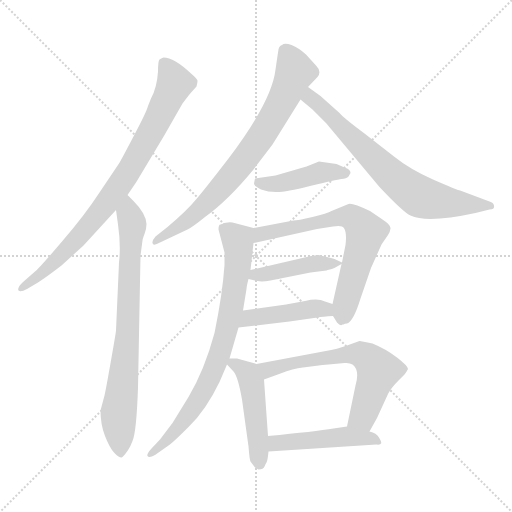
t = 0.00 s
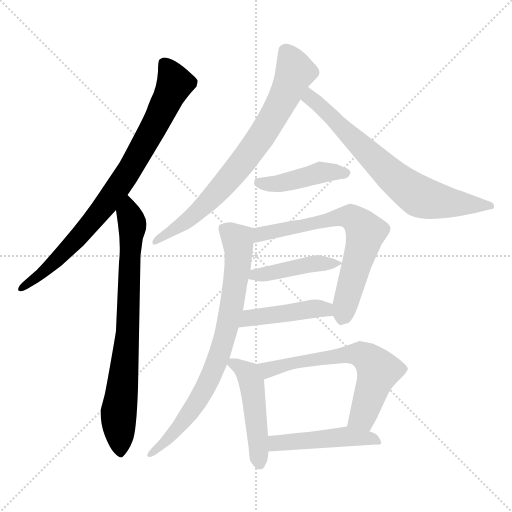
t = 1.86 s
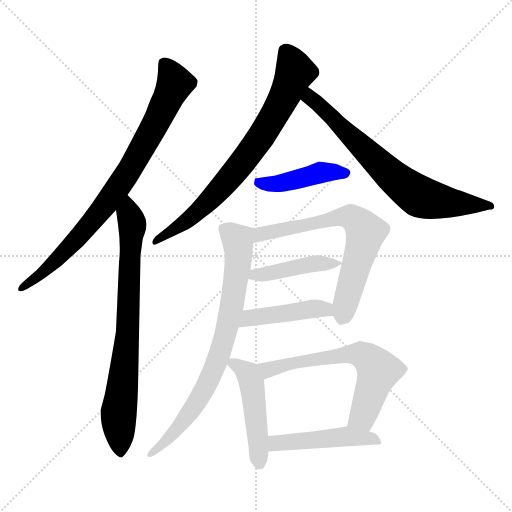
t = 3.71 s
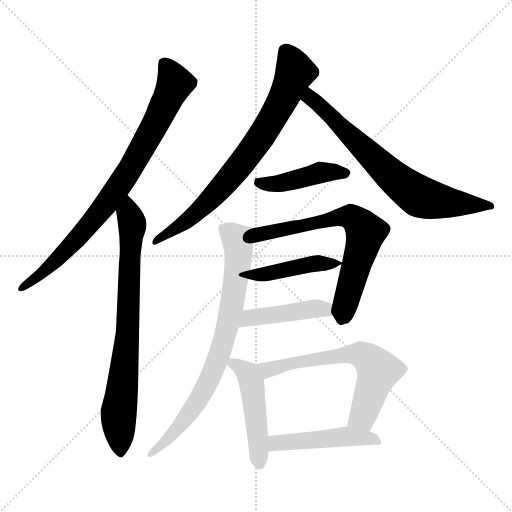
t = 5.57 s
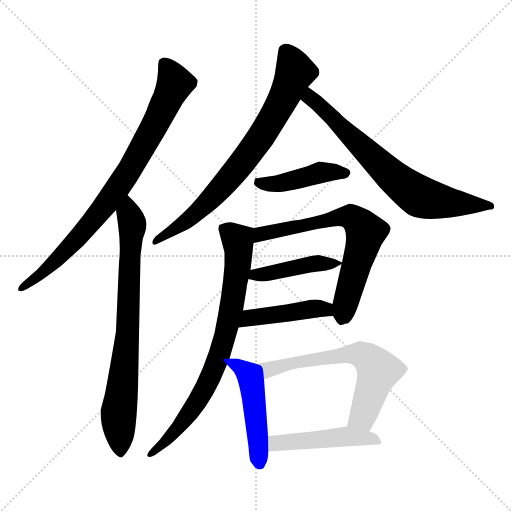
t = 7.43 s
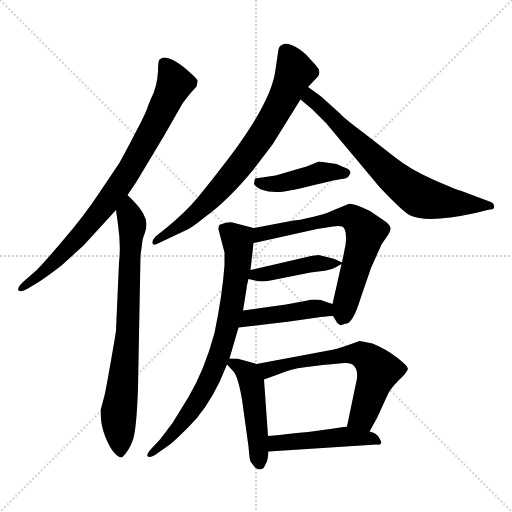
t = 9.29 s

The animated SVG that drew these frames (rendered in a browser with its animation timeline set to each time). Animation: 12 CSS @keyframes rules; one cycle of 9.29 s.

<svg version="1.1" viewBox="0 0 1024 1024" xmlns="http://www.w3.org/2000/svg">
  <g stroke="lightgray" stroke-dasharray="1,1" stroke-width="1" transform="scale(4, 4)">
    <line x1="0" y1="0" x2="256" y2="256"></line>
    <line x1="256" y1="0" x2="0" y2="256"></line>
    <line x1="128" y1="0" x2="128" y2="256"></line>
    <line x1="0" y1="128" x2="256" y2="128"></line>
  </g>
<g transform="scale(1, -1) translate(0, -860)">
   <style type="text/css">
    @keyframes keyframes0 {
      from {
       stroke: blue;
       stroke-dashoffset: 823;
       stroke-width: 128;
       }
       73% {
       animation-timing-function: step-end;
       stroke: blue;
       stroke-dashoffset: 0;
       stroke-width: 128;
       }
       to {
       stroke: black;
       stroke-width: 1024;
       }
       }
       #make-me-a-hanzi-animation-0 {
         animation: keyframes0 0.919759s both;
         animation-delay: 0.000000s;
         animation-timing-function: linear;
       }
    @keyframes keyframes1 {
      from {
       stroke: blue;
       stroke-dashoffset: 769;
       stroke-width: 128;
       }
       71% {
       animation-timing-function: step-end;
       stroke: blue;
       stroke-dashoffset: 0;
       stroke-width: 128;
       }
       to {
       stroke: black;
       stroke-width: 1024;
       }
       }
       #make-me-a-hanzi-animation-1 {
         animation: keyframes1 0.875814s both;
         animation-delay: 0.919759s;
         animation-timing-function: linear;
       }
    @keyframes keyframes2 {
      from {
       stroke: blue;
       stroke-dashoffset: 748;
       stroke-width: 128;
       }
       71% {
       animation-timing-function: step-end;
       stroke: blue;
       stroke-dashoffset: 0;
       stroke-width: 128;
       }
       to {
       stroke: black;
       stroke-width: 1024;
       }
       }
       #make-me-a-hanzi-animation-2 {
         animation: keyframes2 0.858724s both;
         animation-delay: 1.795573s;
         animation-timing-function: linear;
       }
    @keyframes keyframes3 {
      from {
       stroke: blue;
       stroke-dashoffset: 706;
       stroke-width: 128;
       }
       70% {
       animation-timing-function: step-end;
       stroke: blue;
       stroke-dashoffset: 0;
       stroke-width: 128;
       }
       to {
       stroke: black;
       stroke-width: 1024;
       }
       }
       #make-me-a-hanzi-animation-3 {
         animation: keyframes3 0.824544s both;
         animation-delay: 2.654297s;
         animation-timing-function: linear;
       }
    @keyframes keyframes4 {
      from {
       stroke: blue;
       stroke-dashoffset: 433;
       stroke-width: 128;
       }
       58% {
       animation-timing-function: step-end;
       stroke: blue;
       stroke-dashoffset: 0;
       stroke-width: 128;
       }
       to {
       stroke: black;
       stroke-width: 1024;
       }
       }
       #make-me-a-hanzi-animation-4 {
         animation: keyframes4 0.602376s both;
         animation-delay: 3.478841s;
         animation-timing-function: linear;
       }
    @keyframes keyframes5 {
      from {
       stroke: blue;
       stroke-dashoffset: 669;
       stroke-width: 128;
       }
       69% {
       animation-timing-function: step-end;
       stroke: blue;
       stroke-dashoffset: 0;
       stroke-width: 128;
       }
       to {
       stroke: black;
       stroke-width: 1024;
       }
       }
       #make-me-a-hanzi-animation-5 {
         animation: keyframes5 0.794434s both;
         animation-delay: 4.081217s;
         animation-timing-function: linear;
       }
    @keyframes keyframes6 {
      from {
       stroke: blue;
       stroke-dashoffset: 437;
       stroke-width: 128;
       }
       59% {
       animation-timing-function: step-end;
       stroke: blue;
       stroke-dashoffset: 0;
       stroke-width: 128;
       }
       to {
       stroke: black;
       stroke-width: 1024;
       }
       }
       #make-me-a-hanzi-animation-6 {
         animation: keyframes6 0.605632s both;
         animation-delay: 4.875651s;
         animation-timing-function: linear;
       }
    @keyframes keyframes7 {
      from {
       stroke: blue;
       stroke-dashoffset: 438;
       stroke-width: 128;
       }
       59% {
       animation-timing-function: step-end;
       stroke: blue;
       stroke-dashoffset: 0;
       stroke-width: 128;
       }
       to {
       stroke: black;
       stroke-width: 1024;
       }
       }
       #make-me-a-hanzi-animation-7 {
         animation: keyframes7 0.606445s both;
         animation-delay: 5.481283s;
         animation-timing-function: linear;
       }
    @keyframes keyframes8 {
      from {
       stroke: blue;
       stroke-dashoffset: 768;
       stroke-width: 128;
       }
       71% {
       animation-timing-function: step-end;
       stroke: blue;
       stroke-dashoffset: 0;
       stroke-width: 128;
       }
       to {
       stroke: black;
       stroke-width: 1024;
       }
       }
       #make-me-a-hanzi-animation-8 {
         animation: keyframes8 0.875000s both;
         animation-delay: 6.087728s;
         animation-timing-function: linear;
       }
    @keyframes keyframes9 {
      from {
       stroke: blue;
       stroke-dashoffset: 477;
       stroke-width: 128;
       }
       61% {
       animation-timing-function: step-end;
       stroke: blue;
       stroke-dashoffset: 0;
       stroke-width: 128;
       }
       to {
       stroke: black;
       stroke-width: 1024;
       }
       }
       #make-me-a-hanzi-animation-9 {
         animation: keyframes9 0.638184s both;
         animation-delay: 6.962728s;
         animation-timing-function: linear;
       }
    @keyframes keyframes10 {
      from {
       stroke: blue;
       stroke-dashoffset: 633;
       stroke-width: 128;
       }
       67% {
       animation-timing-function: step-end;
       stroke: blue;
       stroke-dashoffset: 0;
       stroke-width: 128;
       }
       to {
       stroke: black;
       stroke-width: 1024;
       }
       }
       #make-me-a-hanzi-animation-10 {
         animation: keyframes10 0.765137s both;
         animation-delay: 7.600911s;
         animation-timing-function: linear;
       }
    @keyframes keyframes11 {
      from {
       stroke: blue;
       stroke-dashoffset: 473;
       stroke-width: 128;
       }
       61% {
       animation-timing-function: step-end;
       stroke: blue;
       stroke-dashoffset: 0;
       stroke-width: 128;
       }
       to {
       stroke: black;
       stroke-width: 1024;
       }
       }
       #make-me-a-hanzi-animation-11 {
         animation: keyframes11 0.634928s both;
         animation-delay: 8.366048s;
         animation-timing-function: linear;
       }
</style>
<path d="M 255.0 470.0 L 272.0 495.0 L 329.0 590.0 L 365.0 653.0 Q 380.0 673.0 384.0 677.0 L 393.0 687.0 Q 395.0 694.0 395.0 698.0 Q 396.0 701.0 382.0 713.0 Q 348.0 745.0 327.0 745.0 Q 322.0 743.0 319.0 741.0 Q 316.0 738.0 316.0 717.0 Q 314.0 685.0 302.0 663.0 L 296.0 648.0 Q 293.0 636.0 268.0 589.0 Q 243.0 541.0 238.0 533.0 L 199.0 475.0 Q 169.0 429.0 124.0 377.0 Q 79.0 324.0 70.0 317.0 L 45.0 295.0 Q 34.0 284.0 37.0 279.0 Q 41.0 275.0 54.0 282.0 L 76.0 295.0 Q 93.0 306.0 123.0 329.0 L 167.0 369.0 L 232.0 440.0 L 255.0 470.0 Z" fill="lightgray"></path> 
<path d="M 209.0 69.0 L 201.0 39.0 Q 201.0 11.0 210.0 -12.0 Q 219.0 -35.0 228.0 -45.0 Q 237.0 -55.0 243.0 -55.0 L 245.0 -54.0 Q 258.0 -41.0 265.0 -22.0 Q 273.0 -4.0 276.0 85.0 L 281.0 349.0 L 285.0 379.0 Q 285.0 382.0 289.0 392.0 Q 293.0 402.0 293.0 412.0 Q 292.0 433.0 266.0 459.0 L 255.0 470.0 C 234.0 491.0 228.0 470.0 232.0 440.0 L 236.0 411.0 Q 242.0 369.0 238.0 335.0 L 232.0 199.0 Q 232.0 196.0 222.0 139.0 Q 212.0 82.0 209.0 69.0 Z" fill="lightgray"></path> 
<path d="M 616.0 686.0 L 635.0 706.0 Q 644.0 717.0 632.0 729.0 L 612.0 751.0 Q 598.0 764.0 583.0 770.0 Q 569.0 775.0 564.0 770.0 Q 557.0 769.0 556.0 755.0 L 551.0 721.0 Q 544.0 658.0 457.0 543.0 Q 410.0 482.0 392.0 461.0 Q 374.0 439.0 335.0 406.0 L 311.0 387.0 Q 304.0 379.0 305.0 374.0 Q 306.0 367.0 320.0 375.0 L 375.0 401.0 Q 384.0 405.0 410.0 426.0 Q 456.0 459.0 507.0 521.0 L 545.0 571.0 L 601.0 661.0 L 616.0 686.0 Z" fill="lightgray"></path> 
<path d="M 641.0 668.0 L 616.0 686.0 C 592.0 704.0 578.0 680.0 601.0 661.0 L 625.0 641.0 L 652.0 614.0 L 759.0 486.0 Q 807.0 435.0 821.0 429.0 Q 854.0 413.0 951.0 434.0 L 979.0 441.0 Q 990.0 441.0 988.0 449.0 Q 987.0 455.0 979.0 457.0 L 923.0 478.0 Q 914.0 480.0 866.0 501.0 Q 819.0 522.0 788.0 547.0 L 729.0 593.0 Q 686.0 625.0 679.0 634.0 L 641.0 668.0 Z" fill="lightgray"></path> 
<path d="M 697.0 507.0 L 701.0 514.0 Q 701.0 522.0 689.0 525.0 L 673.0 532.0 L 638.0 537.0 L 613.0 527.0 L 551.0 509.0 L 510.0 503.0 L 508.0 493.0 Q 508.0 488.0 522.0 481.0 Q 536.0 476.0 552.0 476.0 Q 568.0 475.0 620.0 488.0 Q 673.0 501.0 683.0 502.0 Q 693.0 503.0 697.0 507.0 Z" fill="lightgray"></path> 
<path d="M 694.0 213.0 Q 707.0 217.0 721.0 263.0 L 742.0 324.0 L 763.0 371.0 L 776.0 390.0 Q 780.0 395.0 781.0 403.0 Q 782.0 410.0 765.0 421.0 L 740.0 438.0 Q 704.0 455.0 697.0 452.0 L 663.0 438.0 Q 655.0 433.0 625.0 426.0 Q 595.0 419.0 587.0 419.0 L 507.0 404.0 C 478.0 398.0 478.0 368.0 507.0 374.0 L 634.0 402.0 L 666.0 407.0 Q 678.0 409.0 684.0 407.0 Q 695.0 402.0 691.0 370.0 L 684.0 335.0 L 683.0 332.0 L 665.0 252.0 C 661.0 236.0 661.0 236.0 666.0 228.0 L 674.0 215.0 Q 681.0 207.0 685.0 211.0 L 687.0 211.0 Q 689.0 213.0 694.0 213.0 Z" fill="lightgray"></path> 
<path d="M 497.0 302.0 L 515.0 298.0 Q 524.0 296.0 541.0 299.0 L 621.0 315.0 L 653.0 319.0 Q 654.0 320.0 660.0 321.0 Q 666.0 322.0 683.0 332.0 C 686.0 334.0 686.0 334.0 684.0 335.0 L 669.0 342.0 Q 664.0 344.0 658.0 345.0 L 637.0 350.0 L 622.0 348.0 L 501.0 320.0 C 472.0 313.0 468.0 309.0 497.0 302.0 Z" fill="lightgray"></path> 
<path d="M 477.0 205.0 L 579.0 217.0 L 635.0 225.0 Q 645.0 227.0 666.0 228.0 C 696.0 230.0 693.0 243.0 665.0 252.0 L 650.0 257.0 Q 636.0 264.0 610.0 258.0 L 572.0 251.0 L 486.0 239.0 C 456.0 235.0 447.0 201.0 477.0 205.0 Z" fill="lightgray"></path> 
<path d="M 507.0 404.0 L 465.0 415.0 Q 456.0 417.0 441.0 411.0 Q 437.0 411.0 437.0 401.0 L 449.0 355.0 L 449.0 330.0 Q 445.0 272.0 429.0 194.0 Q 409.0 120.0 377.0 66.0 L 345.0 14.0 L 320.0 -19.0 L 303.0 -37.0 Q 293.0 -48.0 295.0 -52.0 Q 298.0 -57.0 310.0 -50.0 L 337.0 -31.0 Q 344.0 -27.0 378.0 7.0 Q 412.0 40.0 439.0 96.0 L 454.0 131.0 L 459.0 143.0 L 477.0 205.0 L 486.0 239.0 L 493.0 282.0 Q 493.0 287.0 497.0 302.0 L 501.0 320.0 L 507.0 374.0 C 510.0 403.0 510.0 403.0 507.0 404.0 Z" fill="lightgray"></path> 
<path d="M 454.0 131.0 L 467.0 117.0 Q 476.0 107.0 484.0 61.0 L 497.0 -33.0 Q 499.0 -59.0 501.0 -63.0 L 510.0 -75.0 L 517.0 -79.0 Q 527.0 -79.0 529.0 -73.0 Q 531.0 -68.0 533.0 -65.0 Q 535.0 -63.0 537.0 -43.0 L 536.0 -12.0 L 528.0 101.0 C 526.0 128.0 526.0 128.0 513.0 132.0 L 474.0 143.0 L 459.0 143.0 C 443.0 143.0 443.0 143.0 454.0 131.0 Z" fill="lightgray"></path> 
<path d="M 739.0 -3.0 L 754.0 24.0 L 776.0 72.0 Q 782.0 84.0 797.0 99.0 L 809.0 111.0 Q 813.0 116.0 816.0 122.0 Q 816.0 128.0 794.0 145.0 Q 772.0 162.0 745.0 173.0 Q 723.0 178.0 719.0 178.0 L 694.0 169.0 Q 672.0 161.0 657.0 159.0 L 513.0 132.0 C 484.0 126.0 500.0 91.0 528.0 101.0 L 561.0 113.0 Q 586.0 123.0 606.0 125.0 L 645.0 130.0 Q 651.0 131.0 657.0 131.0 L 689.0 134.0 Q 699.0 135.0 705.0 131.0 Q 720.0 120.0 711.0 89.0 L 694.0 7.0 C 688.0 -22.0 724.0 -29.0 739.0 -3.0 Z" fill="lightgray"></path> 
<path d="M 537.0 -43.0 L 753.0 -29.0 Q 761.0 -30.0 762.0 -27.0 Q 764.0 -25.0 758.0 -15.0 Q 753.0 -6.0 739.0 -3.0 L 694.0 7.0 L 667.0 3.0 Q 631.0 -3.0 536.0 -12.0 C 506.0 -15.0 507.0 -45.0 537.0 -43.0 Z" fill="lightgray"></path> 
      <clipPath id="make-me-a-hanzi-clip-0">
      <path d="M 255.0 470.0 L 272.0 495.0 L 329.0 590.0 L 365.0 653.0 Q 380.0 673.0 384.0 677.0 L 393.0 687.0 Q 395.0 694.0 395.0 698.0 Q 396.0 701.0 382.0 713.0 Q 348.0 745.0 327.0 745.0 Q 322.0 743.0 319.0 741.0 Q 316.0 738.0 316.0 717.0 Q 314.0 685.0 302.0 663.0 L 296.0 648.0 Q 293.0 636.0 268.0 589.0 Q 243.0 541.0 238.0 533.0 L 199.0 475.0 Q 169.0 429.0 124.0 377.0 Q 79.0 324.0 70.0 317.0 L 45.0 295.0 Q 34.0 284.0 37.0 279.0 Q 41.0 275.0 54.0 282.0 L 76.0 295.0 Q 93.0 306.0 123.0 329.0 L 167.0 369.0 L 232.0 440.0 L 255.0 470.0 Z" fill="lightgray"></path>
      </clipPath>
      <path clip-path="url(#make-me-a-hanzi-clip-0)" d="M 327.0 734.0 L 350.0 694.0 L 264.0 528.0 L 211.0 450.0 L 150.0 377.0 L 108.0 334.0 L 41.0 282.0 " fill="none" id="make-me-a-hanzi-animation-0" stroke-dasharray="695 1390" stroke-linecap="round"></path>

      <clipPath id="make-me-a-hanzi-clip-1">
      <path d="M 209.0 69.0 L 201.0 39.0 Q 201.0 11.0 210.0 -12.0 Q 219.0 -35.0 228.0 -45.0 Q 237.0 -55.0 243.0 -55.0 L 245.0 -54.0 Q 258.0 -41.0 265.0 -22.0 Q 273.0 -4.0 276.0 85.0 L 281.0 349.0 L 285.0 379.0 Q 285.0 382.0 289.0 392.0 Q 293.0 402.0 293.0 412.0 Q 292.0 433.0 266.0 459.0 L 255.0 470.0 C 234.0 491.0 228.0 470.0 232.0 440.0 L 236.0 411.0 Q 242.0 369.0 238.0 335.0 L 232.0 199.0 Q 232.0 196.0 222.0 139.0 Q 212.0 82.0 209.0 69.0 Z" fill="lightgray"></path>
      </clipPath>
      <path clip-path="url(#make-me-a-hanzi-clip-1)" d="M 257.0 461.0 L 257.0 433.0 L 265.0 410.0 L 256.0 202.0 L 237.0 23.0 L 241.0 -49.0 " fill="none" id="make-me-a-hanzi-animation-1" stroke-dasharray="641 1282" stroke-linecap="round"></path>

      <clipPath id="make-me-a-hanzi-clip-2">
      <path d="M 616.0 686.0 L 635.0 706.0 Q 644.0 717.0 632.0 729.0 L 612.0 751.0 Q 598.0 764.0 583.0 770.0 Q 569.0 775.0 564.0 770.0 Q 557.0 769.0 556.0 755.0 L 551.0 721.0 Q 544.0 658.0 457.0 543.0 Q 410.0 482.0 392.0 461.0 Q 374.0 439.0 335.0 406.0 L 311.0 387.0 Q 304.0 379.0 305.0 374.0 Q 306.0 367.0 320.0 375.0 L 375.0 401.0 Q 384.0 405.0 410.0 426.0 Q 456.0 459.0 507.0 521.0 L 545.0 571.0 L 601.0 661.0 L 616.0 686.0 Z" fill="lightgray"></path>
      </clipPath>
      <path clip-path="url(#make-me-a-hanzi-clip-2)" d="M 569.0 758.0 L 590.0 716.0 L 564.0 657.0 L 519.0 581.0 L 451.0 494.0 L 392.0 433.0 L 312.0 379.0 " fill="none" id="make-me-a-hanzi-animation-2" stroke-dasharray="620 1240" stroke-linecap="round"></path>

      <clipPath id="make-me-a-hanzi-clip-3">
      <path d="M 641.0 668.0 L 616.0 686.0 C 592.0 704.0 578.0 680.0 601.0 661.0 L 625.0 641.0 L 652.0 614.0 L 759.0 486.0 Q 807.0 435.0 821.0 429.0 Q 854.0 413.0 951.0 434.0 L 979.0 441.0 Q 990.0 441.0 988.0 449.0 Q 987.0 455.0 979.0 457.0 L 923.0 478.0 Q 914.0 480.0 866.0 501.0 Q 819.0 522.0 788.0 547.0 L 729.0 593.0 Q 686.0 625.0 679.0 634.0 L 641.0 668.0 Z" fill="lightgray"></path>
      </clipPath>
      <path clip-path="url(#make-me-a-hanzi-clip-3)" d="M 618.0 676.0 L 620.0 664.0 L 779.0 512.0 L 839.0 467.0 L 916.0 452.0 L 980.0 449.0 " fill="none" id="make-me-a-hanzi-animation-3" stroke-dasharray="578 1156" stroke-linecap="round"></path>

      <clipPath id="make-me-a-hanzi-clip-4">
      <path d="M 697.0 507.0 L 701.0 514.0 Q 701.0 522.0 689.0 525.0 L 673.0 532.0 L 638.0 537.0 L 613.0 527.0 L 551.0 509.0 L 510.0 503.0 L 508.0 493.0 Q 508.0 488.0 522.0 481.0 Q 536.0 476.0 552.0 476.0 Q 568.0 475.0 620.0 488.0 Q 673.0 501.0 683.0 502.0 Q 693.0 503.0 697.0 507.0 Z" fill="lightgray"></path>
      </clipPath>
      <path clip-path="url(#make-me-a-hanzi-clip-4)" d="M 518.0 496.0 L 556.0 493.0 L 640.0 515.0 L 692.0 514.0 " fill="none" id="make-me-a-hanzi-animation-4" stroke-dasharray="305 610" stroke-linecap="round"></path>

      <clipPath id="make-me-a-hanzi-clip-5">
      <path d="M 694.0 213.0 Q 707.0 217.0 721.0 263.0 L 742.0 324.0 L 763.0 371.0 L 776.0 390.0 Q 780.0 395.0 781.0 403.0 Q 782.0 410.0 765.0 421.0 L 740.0 438.0 Q 704.0 455.0 697.0 452.0 L 663.0 438.0 Q 655.0 433.0 625.0 426.0 Q 595.0 419.0 587.0 419.0 L 507.0 404.0 C 478.0 398.0 478.0 368.0 507.0 374.0 L 634.0 402.0 L 666.0 407.0 Q 678.0 409.0 684.0 407.0 Q 695.0 402.0 691.0 370.0 L 684.0 335.0 L 683.0 332.0 L 665.0 252.0 C 661.0 236.0 661.0 236.0 666.0 228.0 L 674.0 215.0 Q 681.0 207.0 685.0 211.0 L 687.0 211.0 Q 689.0 213.0 694.0 213.0 Z" fill="lightgray"></path>
      </clipPath>
      <path clip-path="url(#make-me-a-hanzi-clip-5)" d="M 513.0 382.0 L 530.0 394.0 L 687.0 427.0 L 704.0 425.0 L 718.0 415.0 L 731.0 396.0 L 686.0 228.0 " fill="none" id="make-me-a-hanzi-animation-5" stroke-dasharray="541 1082" stroke-linecap="round"></path>

      <clipPath id="make-me-a-hanzi-clip-6">
      <path d="M 497.0 302.0 L 515.0 298.0 Q 524.0 296.0 541.0 299.0 L 621.0 315.0 L 653.0 319.0 Q 654.0 320.0 660.0 321.0 Q 666.0 322.0 683.0 332.0 C 686.0 334.0 686.0 334.0 684.0 335.0 L 669.0 342.0 Q 664.0 344.0 658.0 345.0 L 637.0 350.0 L 622.0 348.0 L 501.0 320.0 C 472.0 313.0 468.0 309.0 497.0 302.0 Z" fill="lightgray"></path>
      </clipPath>
      <path clip-path="url(#make-me-a-hanzi-clip-6)" d="M 503.0 306.0 L 618.0 332.0 L 675.0 330.0 L 679.0 335.0 " fill="none" id="make-me-a-hanzi-animation-6" stroke-dasharray="309 618" stroke-linecap="round"></path>

      <clipPath id="make-me-a-hanzi-clip-7">
      <path d="M 477.0 205.0 L 579.0 217.0 L 635.0 225.0 Q 645.0 227.0 666.0 228.0 C 696.0 230.0 693.0 243.0 665.0 252.0 L 650.0 257.0 Q 636.0 264.0 610.0 258.0 L 572.0 251.0 L 486.0 239.0 C 456.0 235.0 447.0 201.0 477.0 205.0 Z" fill="lightgray"></path>
      </clipPath>
      <path clip-path="url(#make-me-a-hanzi-clip-7)" d="M 484.0 209.0 L 510.0 226.0 L 632.0 243.0 L 650.0 242.0 L 656.0 234.0 " fill="none" id="make-me-a-hanzi-animation-7" stroke-dasharray="310 620" stroke-linecap="round"></path>

      <clipPath id="make-me-a-hanzi-clip-8">
      <path d="M 507.0 404.0 L 465.0 415.0 Q 456.0 417.0 441.0 411.0 Q 437.0 411.0 437.0 401.0 L 449.0 355.0 L 449.0 330.0 Q 445.0 272.0 429.0 194.0 Q 409.0 120.0 377.0 66.0 L 345.0 14.0 L 320.0 -19.0 L 303.0 -37.0 Q 293.0 -48.0 295.0 -52.0 Q 298.0 -57.0 310.0 -50.0 L 337.0 -31.0 Q 344.0 -27.0 378.0 7.0 Q 412.0 40.0 439.0 96.0 L 454.0 131.0 L 459.0 143.0 L 477.0 205.0 L 486.0 239.0 L 493.0 282.0 Q 493.0 287.0 497.0 302.0 L 501.0 320.0 L 507.0 374.0 C 510.0 403.0 510.0 403.0 507.0 404.0 Z" fill="lightgray"></path>
      </clipPath>
      <path clip-path="url(#make-me-a-hanzi-clip-8)" d="M 451.0 401.0 L 476.0 380.0 L 477.0 343.0 L 462.0 239.0 L 437.0 145.0 L 395.0 56.0 L 349.0 -5.0 L 302.0 -50.0 " fill="none" id="make-me-a-hanzi-animation-8" stroke-dasharray="640 1280" stroke-linecap="round"></path>

      <clipPath id="make-me-a-hanzi-clip-9">
      <path d="M 454.0 131.0 L 467.0 117.0 Q 476.0 107.0 484.0 61.0 L 497.0 -33.0 Q 499.0 -59.0 501.0 -63.0 L 510.0 -75.0 L 517.0 -79.0 Q 527.0 -79.0 529.0 -73.0 Q 531.0 -68.0 533.0 -65.0 Q 535.0 -63.0 537.0 -43.0 L 536.0 -12.0 L 528.0 101.0 C 526.0 128.0 526.0 128.0 513.0 132.0 L 474.0 143.0 L 459.0 143.0 C 443.0 143.0 443.0 143.0 454.0 131.0 Z" fill="lightgray"></path>
      </clipPath>
      <path clip-path="url(#make-me-a-hanzi-clip-9)" d="M 464.0 134.0 L 496.0 112.0 L 504.0 92.0 L 519.0 -68.0 " fill="none" id="make-me-a-hanzi-animation-9" stroke-dasharray="349 698" stroke-linecap="round"></path>

      <clipPath id="make-me-a-hanzi-clip-10">
      <path d="M 739.0 -3.0 L 754.0 24.0 L 776.0 72.0 Q 782.0 84.0 797.0 99.0 L 809.0 111.0 Q 813.0 116.0 816.0 122.0 Q 816.0 128.0 794.0 145.0 Q 772.0 162.0 745.0 173.0 Q 723.0 178.0 719.0 178.0 L 694.0 169.0 Q 672.0 161.0 657.0 159.0 L 513.0 132.0 C 484.0 126.0 500.0 91.0 528.0 101.0 L 561.0 113.0 Q 586.0 123.0 606.0 125.0 L 645.0 130.0 Q 651.0 131.0 657.0 131.0 L 689.0 134.0 Q 699.0 135.0 705.0 131.0 Q 720.0 120.0 711.0 89.0 L 694.0 7.0 C 688.0 -22.0 724.0 -29.0 739.0 -3.0 Z" fill="lightgray"></path>
      </clipPath>
      <path clip-path="url(#make-me-a-hanzi-clip-10)" d="M 521.0 129.0 L 539.0 121.0 L 694.0 151.0 L 721.0 152.0 L 733.0 145.0 L 756.0 119.0 L 754.0 109.0 L 725.0 27.0 L 703.0 12.0 " fill="none" id="make-me-a-hanzi-animation-10" stroke-dasharray="505 1010" stroke-linecap="round"></path>

      <clipPath id="make-me-a-hanzi-clip-11">
      <path d="M 537.0 -43.0 L 753.0 -29.0 Q 761.0 -30.0 762.0 -27.0 Q 764.0 -25.0 758.0 -15.0 Q 753.0 -6.0 739.0 -3.0 L 694.0 7.0 L 667.0 3.0 Q 631.0 -3.0 536.0 -12.0 C 506.0 -15.0 507.0 -45.0 537.0 -43.0 Z" fill="lightgray"></path>
      </clipPath>
      <path clip-path="url(#make-me-a-hanzi-clip-11)" d="M 544.0 -35.0 L 553.0 -26.0 L 690.0 -13.0 L 756.0 -22.0 " fill="none" id="make-me-a-hanzi-animation-11" stroke-dasharray="345 690" stroke-linecap="round"></path>

</g>
</svg>
